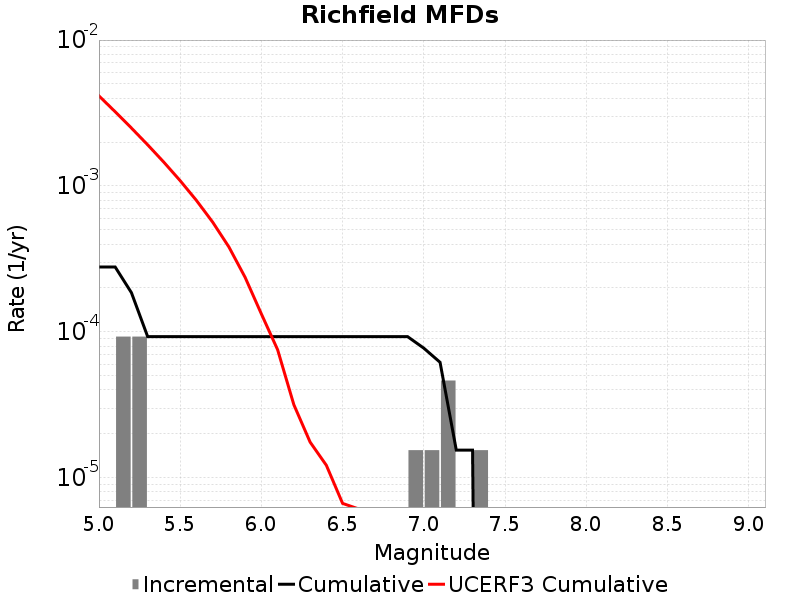

Data behind this chart, as committed beside it:
Magnitude, Incremental Rate, Cumulative Rate, UCERF3 Cumulative Rate
5.05, 0.0, 2.786346E-4, 0.004146
5.15, 9.28782E-5, 2.786346E-4, 0.003226
5.25, 9.28782E-5, 1.857564E-4, 0.002495
5.35, 0.0, 9.28782E-5, 0.001915
5.45, 0.0, 9.28782E-5, 0.001454
5.55, 0.0, 9.28782E-5, 0.001088
5.65, 0.0, 9.28782E-5, 7.9683407E-4
5.75, 0.0, 9.28782E-5, 5.6578167E-4
5.85, 0.0, 9.28782E-5, 3.822502E-4
5.95, 0.0, 9.28782E-5, 2.3646599E-4
6.05, 0.0, 9.28782E-5, 1.3283534E-4
6.15, 0.0, 9.28782E-5, 7.551393E-5
6.25, 0.0, 9.28782E-5, 3.170162E-5
6.35, 0.0, 9.28782E-5, 1.758694E-5
6.45, 0.0, 9.28782E-5, 1.2195602E-5
6.55, 0.0, 9.28782E-5, 6.6842676E-6
6.65, 0.0, 9.28782E-5, 6.1193027E-6
6.75, 0.0, 9.28782E-5, 1.3500753E-6
6.85, 0.0, 9.28782E-5, 3.0434202E-7
6.95, 1.54797E-5, 9.28782E-5, 1.6633956E-7
7.05, 1.54797E-5, 7.73985E-5, 1.2459866E-7
7.15, 4.64391E-5, 6.19188E-5, 4.810707E-8
7.25, 0.0, 1.54797E-5, 1.7590228E-8
7.35, 1.54797E-5, 1.54797E-5, 5.0983697E-9
7.45, 0.0, 0.0, 1.9883788E-10
7.55, 0.0, 0.0, 0.0
7.65, 0.0, 0.0, 0.0
7.75, 0.0, 0.0, 0.0
7.85, 0.0, 0.0, 0.0
7.95, 0.0, 0.0, 0.0
8.05, 0.0, 0.0, 0.0
8.15, 0.0, 0.0, 0.0
8.25, 0.0, 0.0, 0.0
8.35, 0.0, 0.0, 0.0
8.45, 0.0, 0.0, 0.0
8.55, 0.0, 0.0, 0.0
8.65, 0.0, 0.0, 0.0
8.75, 0.0, 0.0, 0.0
8.85, 0.0, 0.0, 0.0
8.95, 0.0, 0.0, 0.0
9.05, 0.0, 0.0, 0.0
